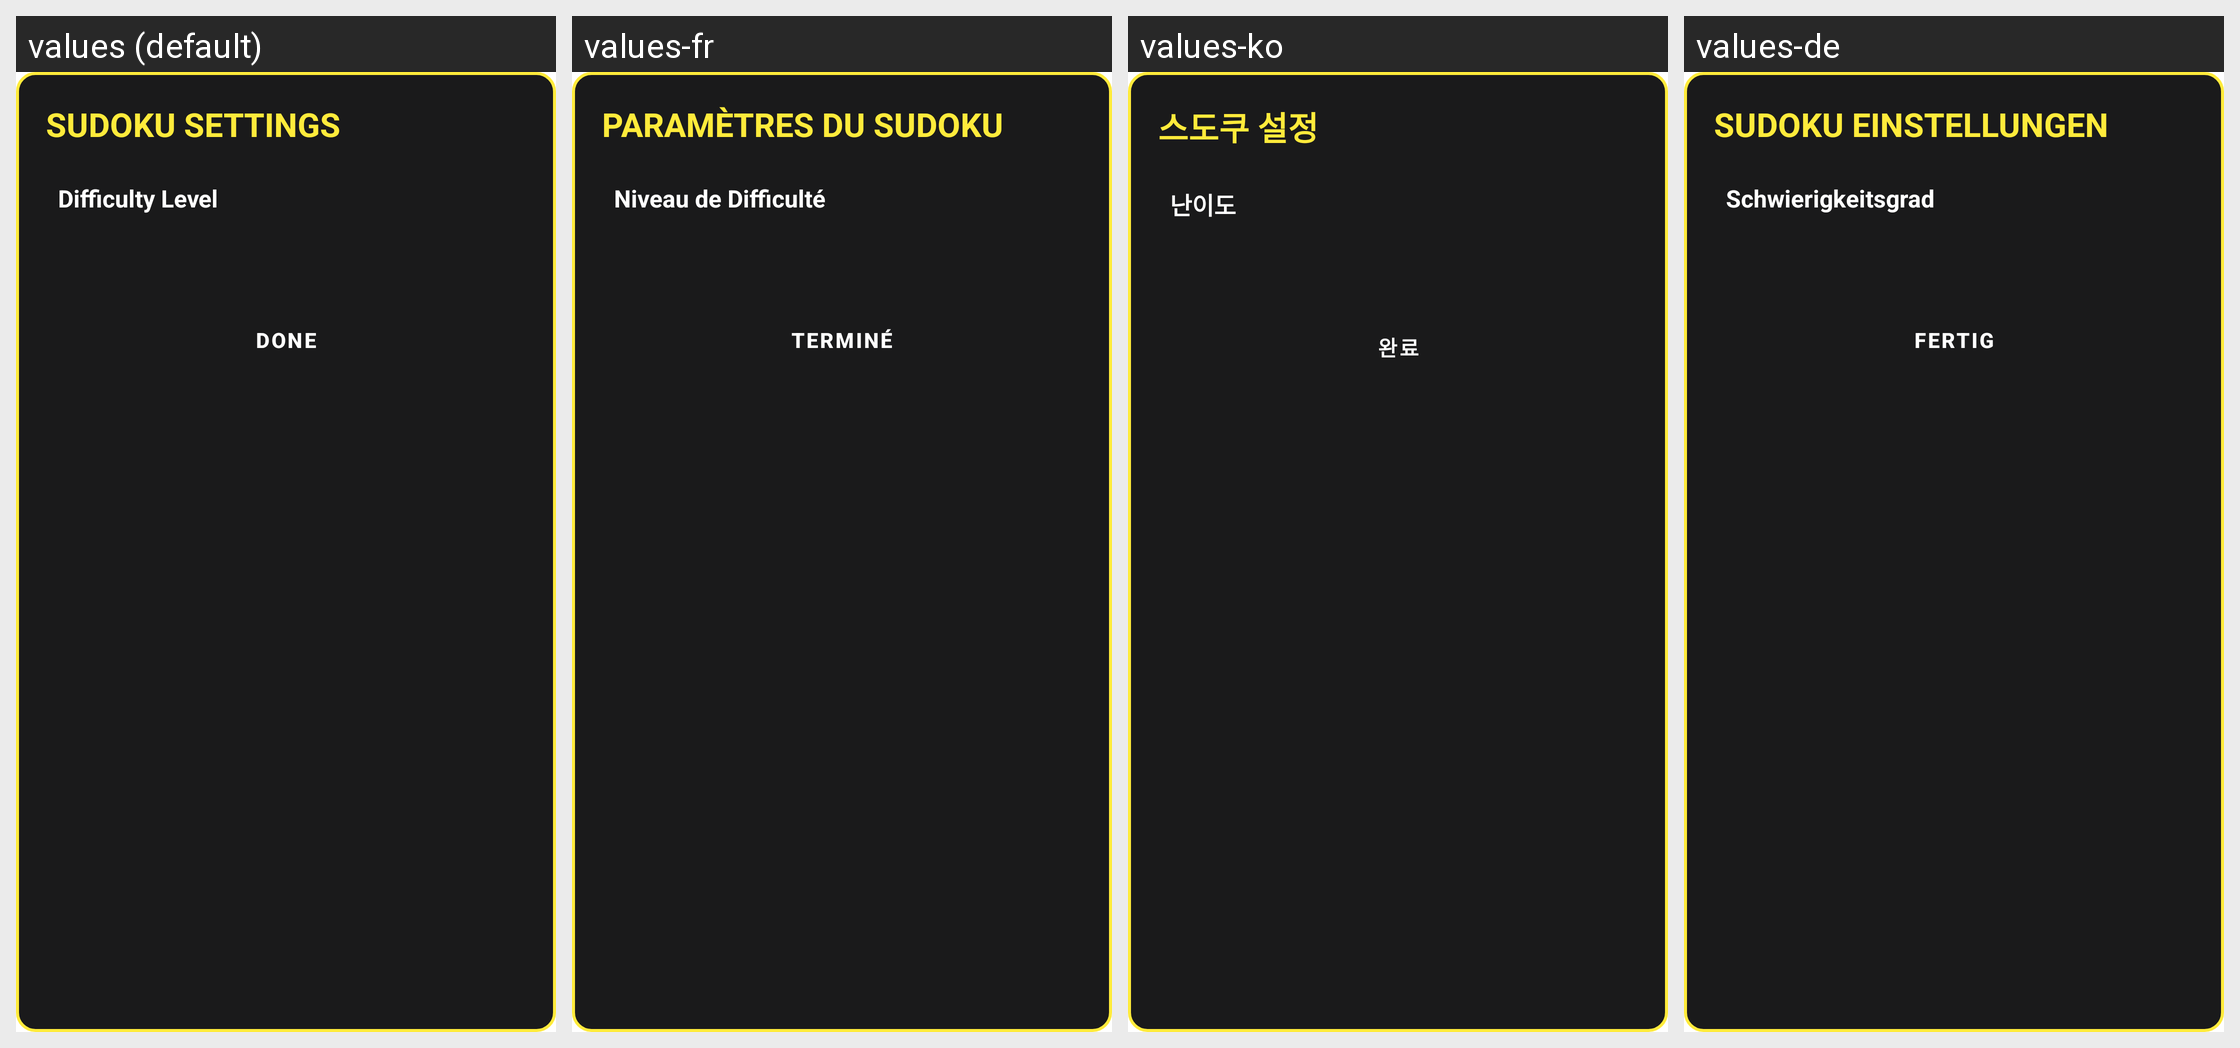

The same Android screen rendered under several of its app's locales, left to right. List the strings drawn on it with the default value and each locale's translation.
Android screen res/layout/dialog_sudoku_settings.xml rendered under 4 locales, left to right: values (default), values-fr, values-ko, values-de. Device: Nexus 5 (rendered at 1080×1920; each locale shown at half size, 540×960, under a caption strip naming it); theme Theme.MyApplication.
Other locales in the repository, not shown: values-ar, values-es, values-hi, values-in, values-it, values-ja, values-pt, values-ru, values-th, values-tr, values-vi, values-zh-rCN.
Strings drawn on this screen, with the default value and each locale's value (text and hints the layout hard-codes, and strings that could not be matched under every locale, appear in the picture but are not listed):

sudoku_settings_title
  values: SUDOKU SETTINGS
  values-fr: PARAMÈTRES DU SUDOKU
  values-ko: 스도쿠 설정
  values-de: SUDOKU EINSTELLUNGEN

snake_level_label
  values: Difficulty Level
  values-fr: Niveau de Difficulté
  values-ko: 난이도
  values-de: Schwierigkeitsgrad

trex_done
  values: DONE
  values-fr: TERMINÉ
  values-ko: 완료
  values-de: FERTIG
